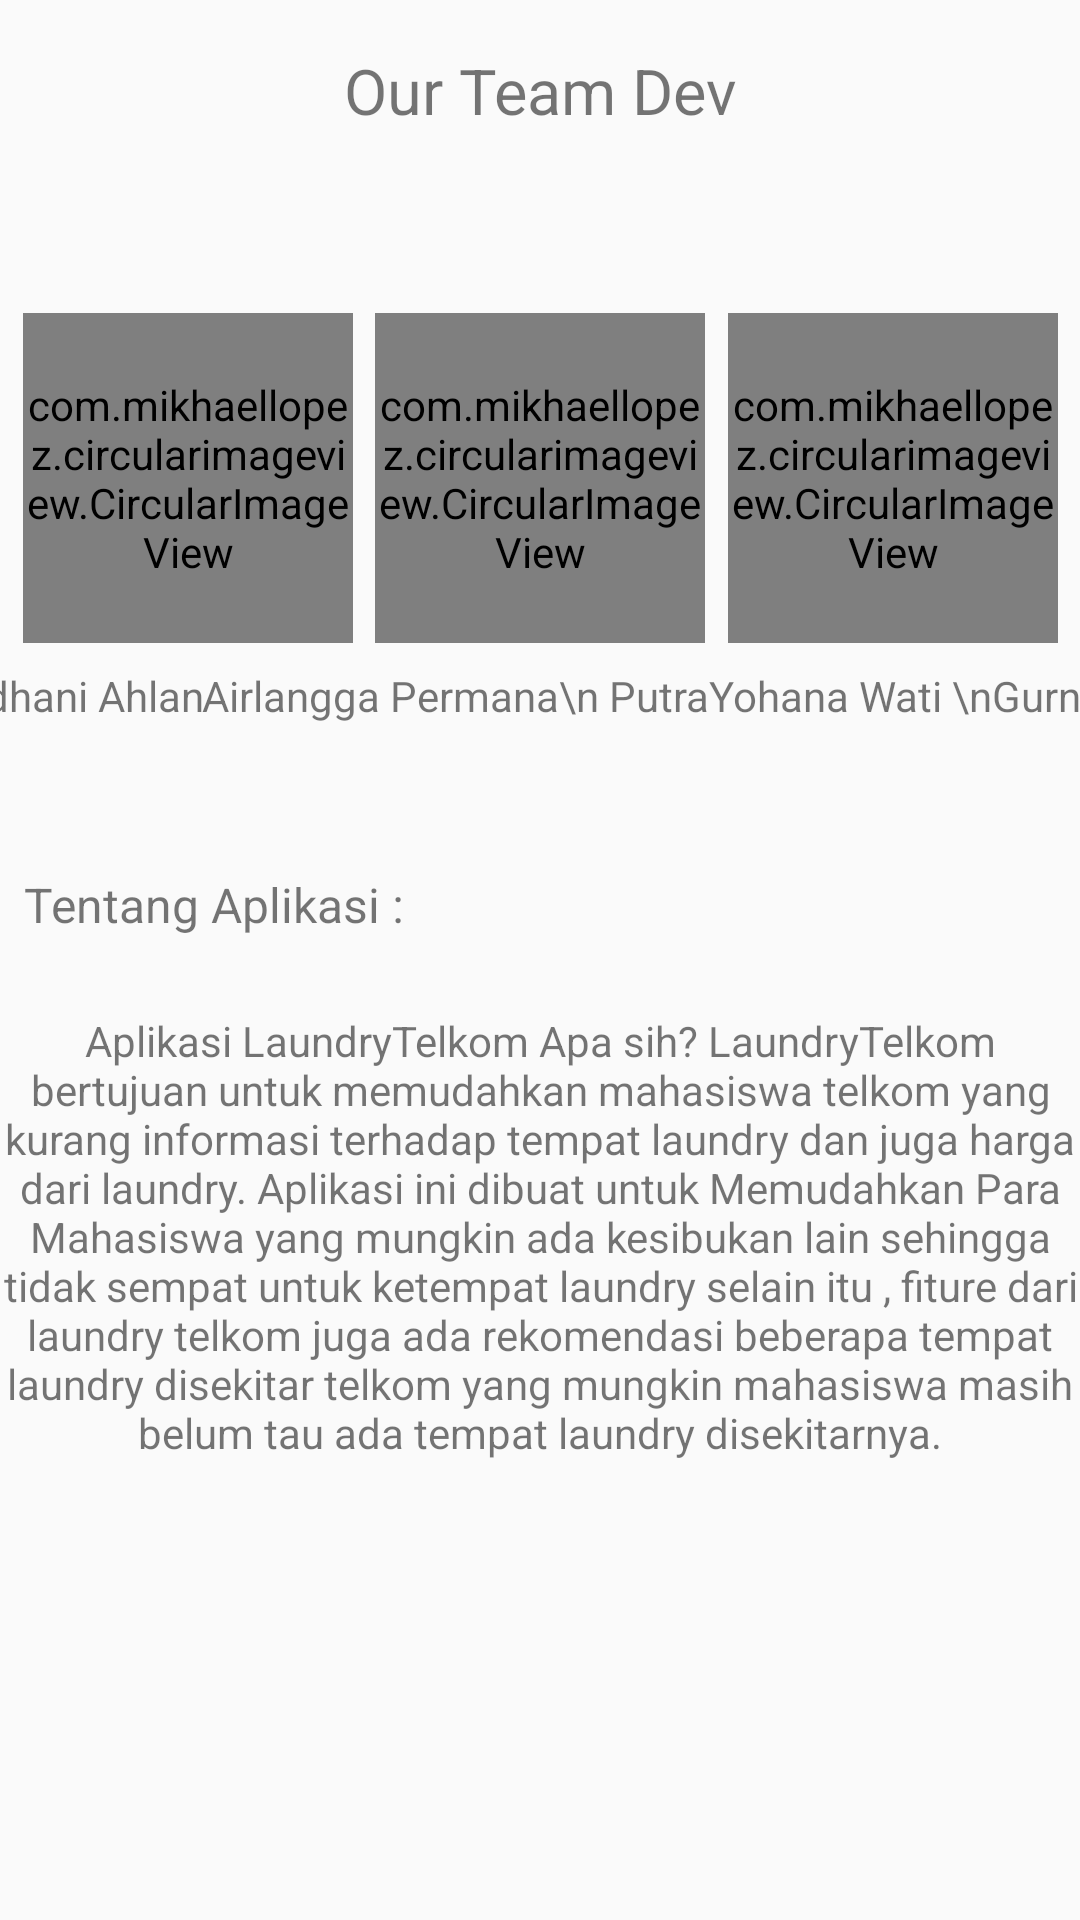

Write the Android layout XML for this screen, with the resource values it uses.
<!-- AndroidManifest.xml: application theme Theme.LaundryTelkom -->
<!-- res/layout/activity_about_apps.xml -->
<?xml version="1.0" encoding="utf-8"?>
<androidx.constraintlayout.widget.ConstraintLayout xmlns:android="http://schemas.android.com/apk/res/android"
    xmlns:app="http://schemas.android.com/apk/res-auto"
    xmlns:tools="http://schemas.android.com/tools"
    android:layout_width="match_parent"
    android:layout_height="match_parent">

    <TextView
        android:id="@+id/textView8"
        android:layout_width="wrap_content"
        android:layout_height="wrap_content"
        android:layout_marginTop="16dp"
        android:text="Our Team Dev"
        android:textSize="21sp"
        app:layout_constraintEnd_toEndOf="parent"
        app:layout_constraintStart_toStartOf="parent"
        app:layout_constraintTop_toTopOf="parent" />

    <com.mikhaellopez.circularimageview.CircularImageView
        android:id="@+id/imageView6"
        android:layout_width="110dp"
        android:layout_height="110dp"
        android:layout_marginTop="60dp"
        app:layout_constraintEnd_toStartOf="@+id/imageView7"
        app:layout_constraintStart_toStartOf="parent"
        app:layout_constraintTop_toBottomOf="@+id/textView8"
        android:src="@drawable/ardhan" />

    <com.mikhaellopez.circularimageview.CircularImageView
        android:id="@+id/imageView7"
        android:layout_width="110dp"
        android:layout_height="110dp"
        android:layout_marginTop="60dp"
        android:src="@drawable/airlangga"
        app:layout_constraintEnd_toStartOf="@+id/imageView8"
        app:layout_constraintStart_toEndOf="@+id/imageView6"
        app:layout_constraintTop_toBottomOf="@+id/textView8" />

    <com.mikhaellopez.circularimageview.CircularImageView
        android:id="@+id/imageView8"
        android:layout_width="110dp"
        android:layout_height="110dp"
        android:layout_marginTop="60dp"
        app:layout_constraintEnd_toEndOf="parent"
        app:layout_constraintStart_toEndOf="@+id/imageView7"
        app:layout_constraintTop_toBottomOf="@+id/textView8"
        android:src="@drawable/yohana" />

    <TextView
        android:id="@+id/textView11"
        android:layout_width="wrap_content"
        android:layout_height="wrap_content"
        android:layout_marginTop="8dp"
        android:gravity="center"
        android:text="Ardhani Ahlan"
        android:textAlignment="center"
        android:textSize="14sp"
        app:layout_constraintEnd_toStartOf="@+id/textView13"
        app:layout_constraintStart_toStartOf="parent"
        app:layout_constraintTop_toBottomOf="@+id/imageView6" />

    <TextView
        android:id="@+id/textView13"
        android:layout_width="wrap_content"
        android:layout_height="wrap_content"
        android:layout_marginTop="8dp"
        android:gravity="center"
        android:text="Airlangga Permana\n Putra"
        android:textAlignment="center"
        android:textSize="14sp"
        app:layout_constraintEnd_toStartOf="@+id/textView14"
        app:layout_constraintStart_toEndOf="@+id/textView11"
        app:layout_constraintTop_toBottomOf="@+id/imageView7" />

    <TextView
        android:id="@+id/textView14"
        android:layout_width="wrap_content"
        android:layout_height="wrap_content"
        android:layout_marginTop="8dp"
        android:gravity="center"
        android:text="Yohana Wati \nGurning"
        android:textAlignment="center"
        android:textSize="14sp"
        app:layout_constraintEnd_toEndOf="parent"
        app:layout_constraintStart_toEndOf="@+id/textView13"
        app:layout_constraintTop_toBottomOf="@+id/imageView8" />

    <TextView
        android:id="@+id/textView15"
        android:layout_width="wrap_content"
        android:layout_height="wrap_content"
        android:layout_marginStart="8dp"
        android:layout_marginTop="32dp"
        android:text="Tentang Aplikasi :"
        android:textSize="16sp"
        app:layout_constraintBottom_toBottomOf="parent"
        app:layout_constraintStart_toStartOf="parent"
        app:layout_constraintTop_toBottomOf="@+id/textView11"
        app:layout_constraintVertical_bias="0.050000012" />

    <TextView
        android:id="@+id/textView16"
        android:layout_width="wrap_content"
        android:layout_height="wrap_content"
        android:layout_marginStart="8dp"
        android:layout_marginTop="8dp"
        android:layout_marginEnd="8dp"
        android:gravity="center"
        android:text="@string/about_apps"
        android:textAlignment="center"
        android:textSize="14sp"
        app:layout_constraintBottom_toBottomOf="parent"
        app:layout_constraintEnd_toEndOf="parent"
        app:layout_constraintStart_toStartOf="parent"
        app:layout_constraintTop_toBottomOf="@+id/textView15"
        app:layout_constraintVertical_bias="0.100000024" />
</androidx.constraintlayout.widget.ConstraintLayout>
<!-- resources referenced by this layout -->
<resources>
  <!-- drawable airlangga: jpg bitmap (drawable-xhdpi, 145289 bytes) -->
  <!-- drawable ardhan: jpeg bitmap (drawable-xhdpi, 13289 bytes) -->
  <!-- drawable yohana: jpeg bitmap (drawable-xhdpi, 109804 bytes) -->
  <string name="about_apps">Aplikasi LaundryTelkom Apa sih?
  LaundryTelkom bertujuan untuk memudahkan mahasiswa telkom yang kurang informasi terhadap tempat laundry dan juga harga dari laundry. Aplikasi ini dibuat untuk Memudahkan Para Mahasiswa yang mungkin ada kesibukan lain sehingga tidak sempat untuk ketempat laundry selain itu , fiture dari laundry telkom juga ada rekomendasi beberapa tempat laundry disekitar telkom yang mungkin mahasiswa masih belum tau ada tempat laundry disekitarnya.</string>
  <style name="Theme.LaundryTelkom" parent="Theme.AppCompat.Light.DarkActionBar">
          <item name="android:forceDarkAllowed">false</item>
          
          <item name="colorPrimary">@color/blue_primary</item>
          <item name="colorPrimaryVariant">@color/purple_700</item>
          <item name="colorOnPrimary">@color/white</item>
          
          <item name="colorSecondary">@color/teal_200</item>
          <item name="colorSecondaryVariant">@color/teal_700</item>
          <item name="colorOnSecondary">@color/black</item>
          
          <item name="android:statusBarColor" tools:targetApi="l">?attr/colorPrimaryVariant</item>
          
  
      </style>
  <color name="blue_primary">#0984e3</color>
  <color name="purple_700">#FF3700B3</color>
  <color name="white">#FFFFFFFF</color>
  <color name="teal_200">#FF03DAC5</color>
  <color name="teal_700">#FF018786</color>
  <color name="black">#FF000000</color>
</resources>
